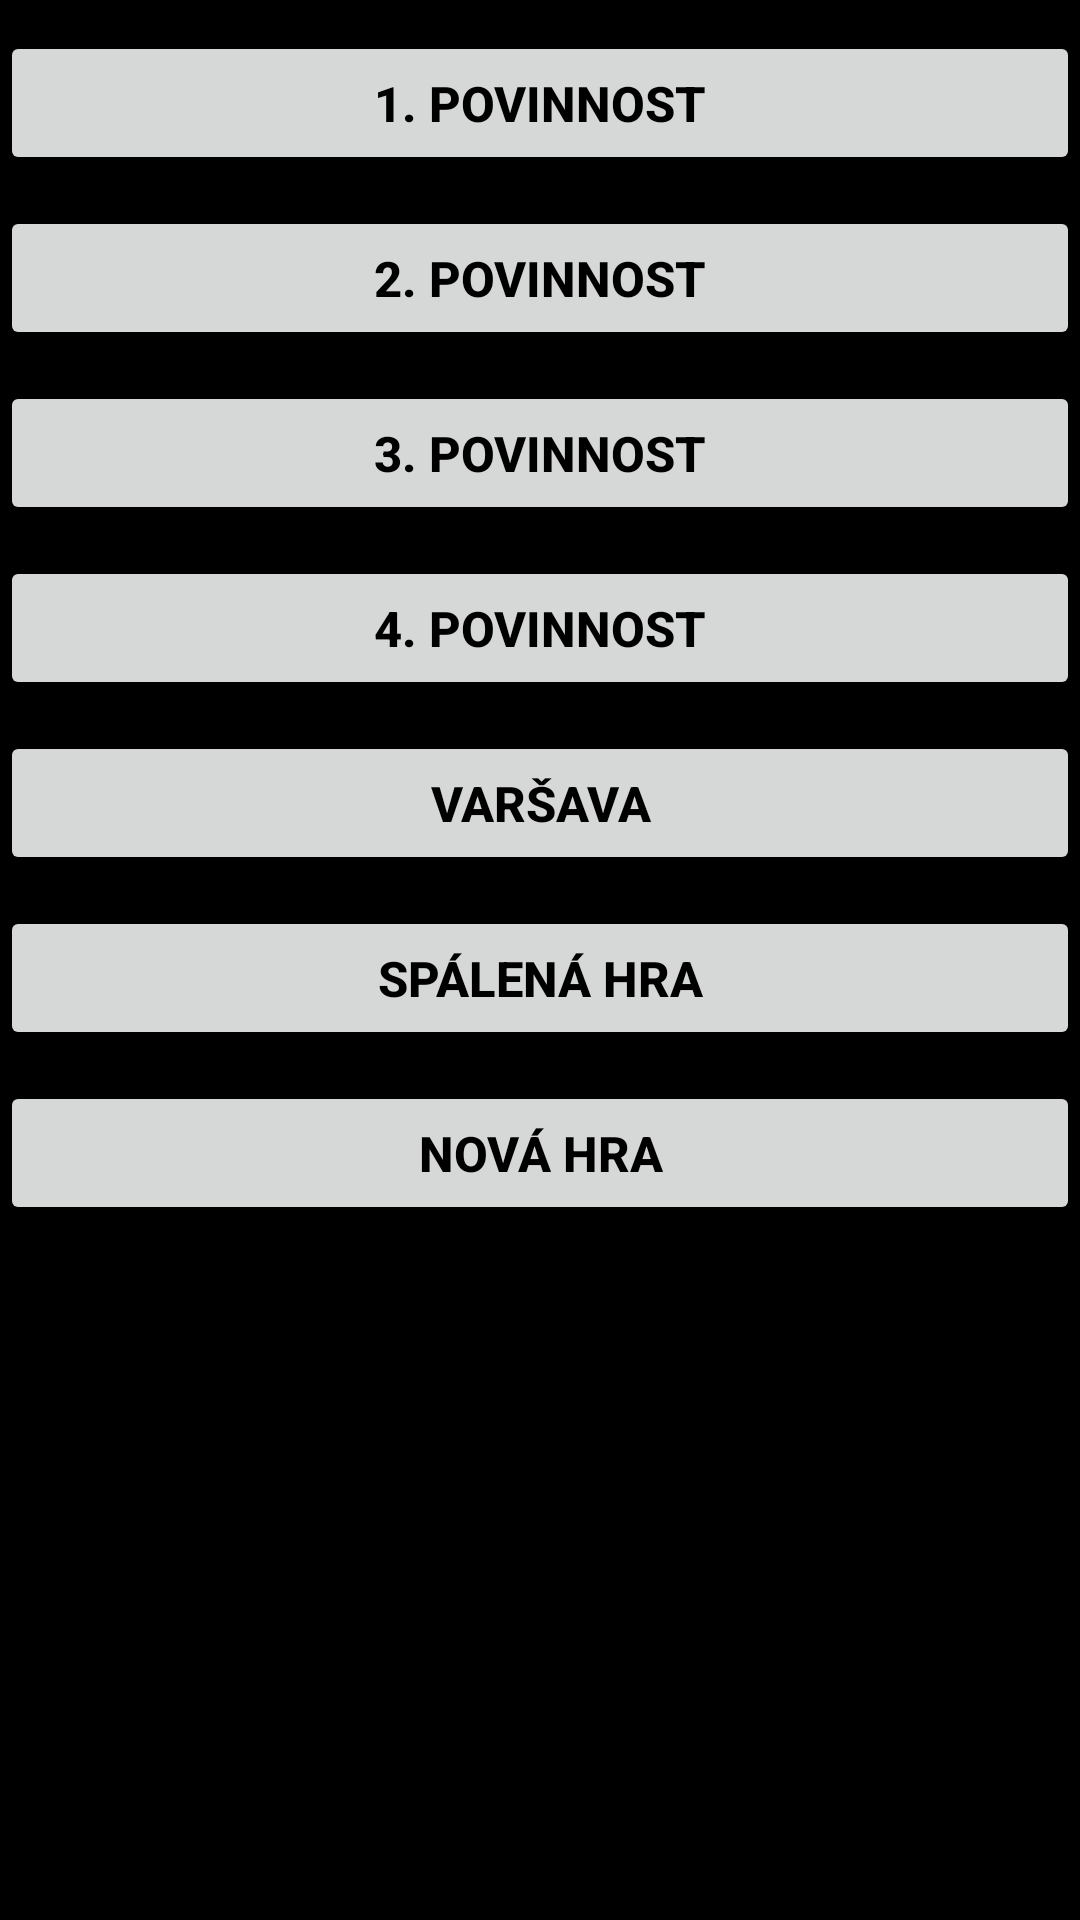

Write the Android layout XML for this screen, with the resource values it uses.
<!-- AndroidManifest.xml: application theme AppTheme -->
<!-- res/layout/new_hand_layout.xml -->
<?xml version="1.0" encoding="utf-8"?>
<LinearLayout xmlns:android="http://schemas.android.com/apk/res/android"
    android:layout_width="match_parent"
    android:layout_height="match_parent"
    android:orientation="vertical" >
    
    <Button
            android:id="@+id/first"
            style="@style/buttons"
            android:text="@string/first"
	        android:onClick="startFirst" />
    
    <Button
            android:id="@+id/second"
            style="@style/buttons"
            android:text="@string/second"
	        android:onClick="startSecond" />
    
    <Button
            android:id="@+id/third"
            style="@style/buttons"
            android:text="@string/third"
	        android:onClick="startThird" />
    
    <Button
            android:id="@+id/fourth"
            style="@style/buttons"
            android:text="@string/fourth"
	        android:onClick="startThird" />
    
    <Button
            android:id="@+id/warszaw"
            style="@style/buttons"
            android:text="@string/warszaw"
	        android:onClick="startWarszaw" />
    
    <Button
            android:id="@+id/add_jew"
            style="@style/buttons"
            android:text="@string/add_jew"
	        android:onClick="feedJew" /> 

    
    <Button
            android:id="@+id/restart"
            style="@style/buttons"
            android:text="@string/new_game"
	        android:onClick="restart" /> 
    

</LinearLayout>
<!-- resources referenced by this layout -->
<resources>
  <string name="add_jew">Spálená hra</string>
  <string name="first">1. povinnost</string>
  <string name="fourth">4. povinnost</string>
  <string name="new_game">Nová hra</string>
  <string name="second">2. povinnost</string>
  <string name="third">3. povinnost</string>
  <string name="warszaw">Varšava</string>
  <style name="buttons" parent="@android:style/TextAppearance.Medium">
          <item name="android:layout_width">fill_parent</item>
          <item name="android:layout_height">wrap_content</item>
          <item name="android:textSize">8pt</item>
          <item name="android:textStyle">bold</item>
          <item name="android:layout_marginTop">5pt</item>
          <item name="android:textColor">#000</item>
  
      </style>
  <style name="AppTheme" parent="Theme.AppCompat.DayNight.NoActionBar">
          
          <item name="colorPrimary">@color/colorPrimary</item>
          <item name="colorPrimaryDark">@color/colorPrimaryDark</item>
          <item name="colorAccent">@color/colorAccent</item>
          <item name="android:colorBackground">@color/colorBackground</item>
      </style>
  <color name="colorPrimary">#6200EE</color>
  <color name="colorPrimaryDark">#3700B3</color>
  <color name="colorAccent">#03DAC5</color>
  <color name="colorBackground">#000000</color>
</resources>
